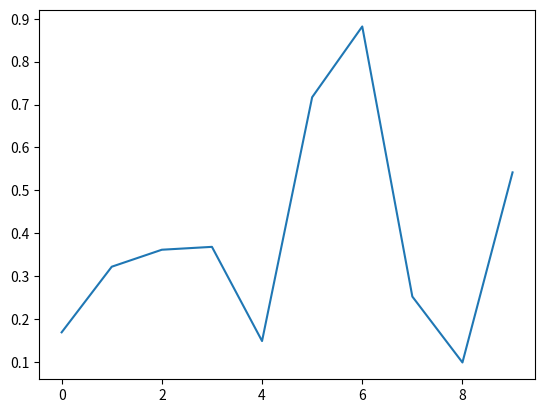

Write the Python code that produced this figure.
import numpy as np
import matplotlib.pyplot as plt

fig, ax = plt.subplots()
ax.plot(np.random.rand(10))

def onclick(event):
    print('%s click: button=%d, x=%d, y=%d, xdata=%f, ydata=%f' %
          ('double' if event.dblclick else 'single', event.button,
           event.x, event.y, event.xdata, event.ydata))

cid = fig.canvas.mpl_connect('button_press_event', onclick)
plt.show()
